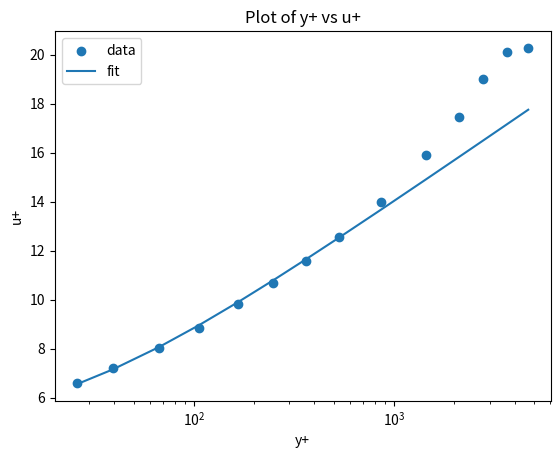

Write Python code to recreate this figure.
# Import packages
import matplotlib.pyplot as plt
import math
import numpy as np
from scipy.optimize import curve_fit

# Define Functions
def curve_function(y_i, c, k):
    return 1 / 0.41 * np.log(32.6 * (y_i + c) / k + 1)

def roughness_regime(Reynolds_k):
    if Reynolds_k <= 5.0:
        return "smooth"
    elif Reynolds_k <= 70.0:
        return "transitional"
    else:
        return "fully rough"

def fit_values(y_values, ks, offset):
    predicted = []
    for y_point in y_values:
        prediction = curve_function(y_point, offset, ks)
        predicted.append(prediction)
    return predicted


# Define geometry and material properties
y = [0.02, 0.03, 0.051, 0.081, 0.127, 0.191, 0.279, 0.406, 0.660, 1.1, 1.61, 2.12, 2.82, 3.58]#cm
y_m = [val/100 for val in y]
u = [12.94, 14.08, 15.67, 17.31, 19.24, 20.87, 22.68, 24.54, 27.38, 31.10, 34.15, 37.21, 39.37, 39.68]#m/s
P = 1#atm
D = 1.27#mm balls on the surface
T = 19#C
u_inf = 39.7#m/s
delta_2 = 0.367#cm
Re_delta2 = 9974
cf2 = 0.00243
nu = 14.97e-6

# Calculate u_tau and use to solve for u+ and y+
u_tau = math.sqrt(cf2 * u_inf**2)
y_plus = []
for yval in y:
    y_plus.append((yval/100) * u_tau / nu)
u_plus = []
for ubar in u:
    u_plus.append(ubar/u_tau)

# Solve for ks and y offset using a curve fit
wake_removal = -5
y_fit = np.array(y_m[:wake_removal])
u_fit = np.array(u_plus[:wake_removal])
c_lower_bound = np.min(y_fit)
popt, _ = curve_fit(curve_function, y_fit, u_fit, bounds=([-c_lower_bound, c_lower_bound], [np.inf, np.inf]))
y_offset, k_s = popt

# Calculate Re_k, print and plot results
Re_k = k_s * u_tau / nu
print(f"Last {-wake_removal} values removed to avoid wake:")
print("kappa =", 0.41)
print("y_offset =", y_offset*1000, "mm")
print("k_s = ", k_s*1000, "mm")
print("Re_k =", Re_k)
print("The roughness regime is", roughness_regime(Re_k))

fit = fit_values(y_m, k_s, y_offset)
plt.scatter(y_plus, u_plus, label="data")
plt.plot(y_plus, fit, label="fit")
plt.xlabel("y+")
plt.ylabel("u+")
plt.xscale("log")
plt.title("Plot of y+ vs u+")
plt.legend()
plt.show()
